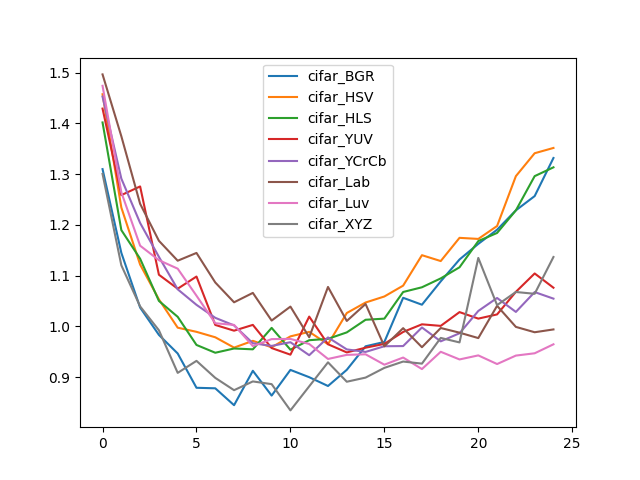

The data file committed next to this chart (first rows):
, cifar_BGR, cifar_HSV, cifar_HLS, cifar_YUV, cifar_YCrCb, cifar_Lab, cifar_Luv, cifar_XYZ
0, 1.31, 1.457, 1.402, 1.429, 1.453, 1.496, 1.474, 1.3
1, 1.145, 1.234, 1.19, 1.259, 1.291, 1.375, 1.264, 1.12
2, 1.037, 1.122, 1.133, 1.276, 1.204, 1.241, 1.159, 1.039
3, 0.9832, 1.053, 1.05, 1.102, 1.137, 1.169, 1.13, 0.9923
4, 0.9466, 0.9974, 1.019, 1.074, 1.073, 1.129, 1.114, 0.9084
5, 0.879, 0.9893, 0.9634, 1.098, 1.042, 1.145, 1.06, 0.9321
6, 0.878, 0.9785, 0.9481, 1.003, 1.017, 1.086, 1.006, 0.8986
7, 0.8447, 0.9582, 0.9564, 0.9915, 1.002, 1.047, 1.003, 0.8743
8, 0.9125, 0.9715, 0.9548, 1.003, 0.9668, 1.066, 0.9612, 0.8916
9, 0.8636, 0.9588, 0.9971, 0.9573, 0.9615, 1.011, 0.9749, 0.8862
10, 0.9143, 0.9803, 0.9541, 0.9443, 0.9688, 1.039, 0.9753, 0.8345
11, 0.8999, 0.9892, 0.9728, 1.019, 0.9432, 0.9786, 0.9653, 0.8819
12, 0.8825, 0.9649, 0.9755, 0.9648, 0.9782, 1.078, 0.9358, 0.9292
13, 0.9144, 1.026, 0.9882, 0.9487, 0.9547, 1.011, 0.9439, 0.891
14, 0.9608, 1.047, 1.013, 0.958, 0.9497, 1.044, 0.945, 0.8991
15, 0.9694, 1.059, 1.015, 0.9655, 0.9609, 0.9607, 0.9245, 0.9183
16, 1.056, 1.08, 1.068, 0.989, 0.9612, 0.9965, 0.9386, 0.9307
17, 1.043, 1.14, 1.077, 1.004, 0.9978, 0.959, 0.9159, 0.9266
18, 1.089, 1.129, 1.095, 1.001, 0.9705, 0.9968, 0.95, 0.9773
19, 1.132, 1.174, 1.116, 1.028, 0.9864, 0.9876, 0.9349, 0.9684
20, 1.163, 1.172, 1.168, 1.015, 1.03, 0.977, 0.9428, 1.135
21, 1.19, 1.198, 1.184, 1.024, 1.056, 1.041, 0.9258, 1.042
22, 1.229, 1.296, 1.229, 1.068, 1.028, 0.999, 0.9425, 1.068
23, 1.257, 1.341, 1.296, 1.104, 1.068, 0.9884, 0.947, 1.064
24, 1.332, 1.352, 1.313, 1.076, 1.055, 0.994, 0.9647, 1.137
